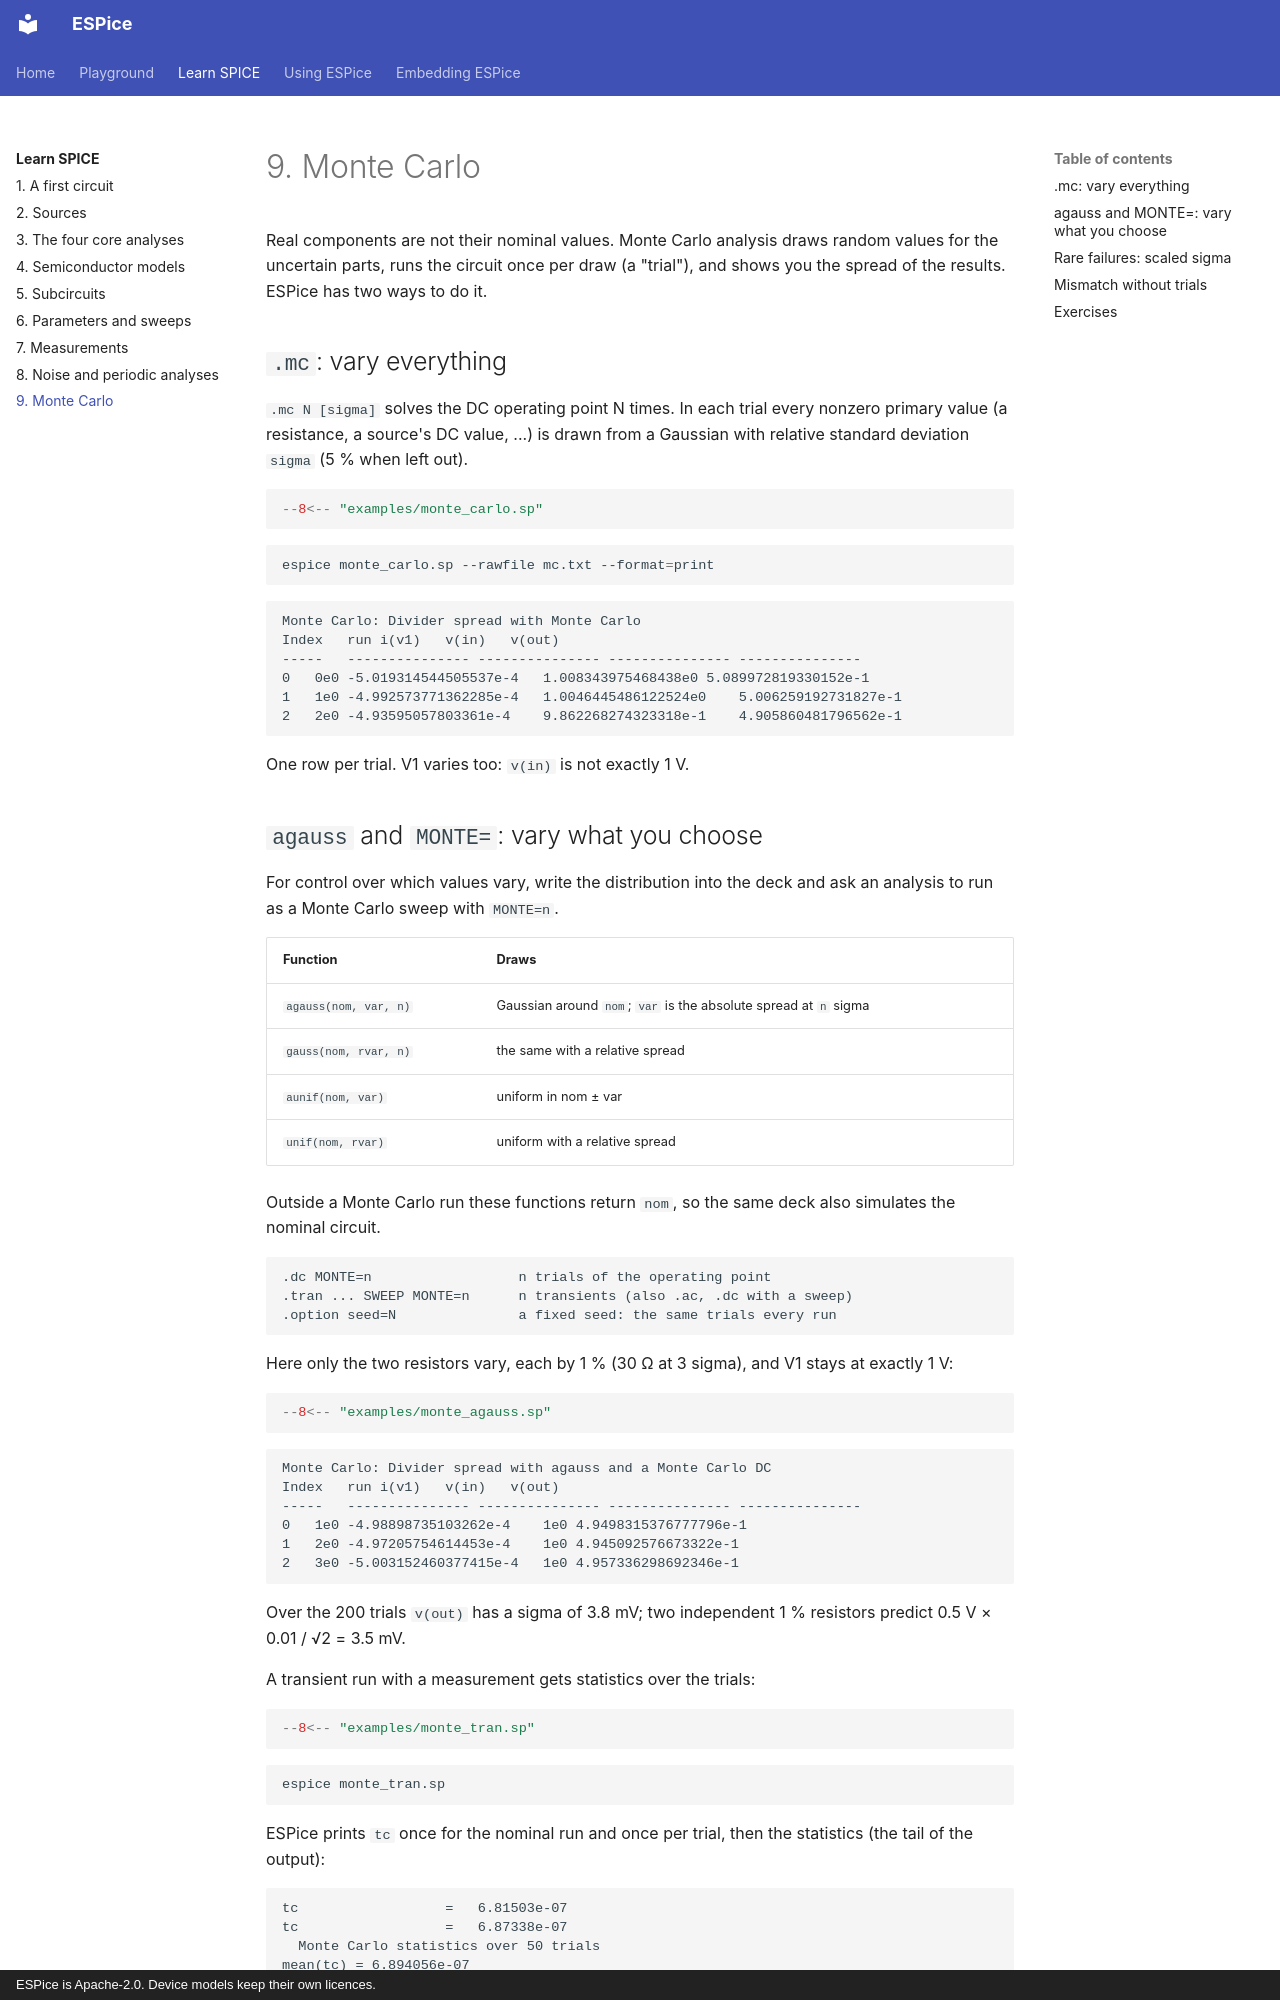

repository: OpenFAT/EGSpice · page: learn/monte-carlo/index.html · generator: mkdocs · copyright: ESPice is Apache-2.0. Device models keep their own licences.

# 9. Monte Carlo

Real components are not their nominal values. Monte Carlo analysis draws
random values for the uncertain parts, runs the circuit once per draw
(a "trial"), and shows you the spread of the results. ESPice has two ways
to do it.

## `.mc`: vary everything

`.mc N [sigma]` solves the DC operating point N times. In each trial every
nonzero primary value (a resistance, a source's DC value, ...) is drawn
from a Gaussian with relative standard deviation `sigma` (5 % when left
out).

```spice
--8<-- "examples/monte_carlo.sp"
```

```sh
espice monte_carlo.sp --rawfile mc.txt --format=print
```

```text
Monte Carlo: Divider spread with Monte Carlo
Index	run	i(v1)	v(in)	v(out)
-----	---------------	---------------	---------------	---------------
0	0e0	-5.019314544505537e-4	1.008343975468438e0	5.089972819330152e-1
1	1e0	-4.992573771362285e-4	1.0046445486122524e0	5.006259192731827e-1
2	2e0	-4.93595057803361e-4	9.862268274323318e-1	4.905860481796562e-1
```

One row per trial. V1 varies too: `v(in)` is not exactly 1 V.
